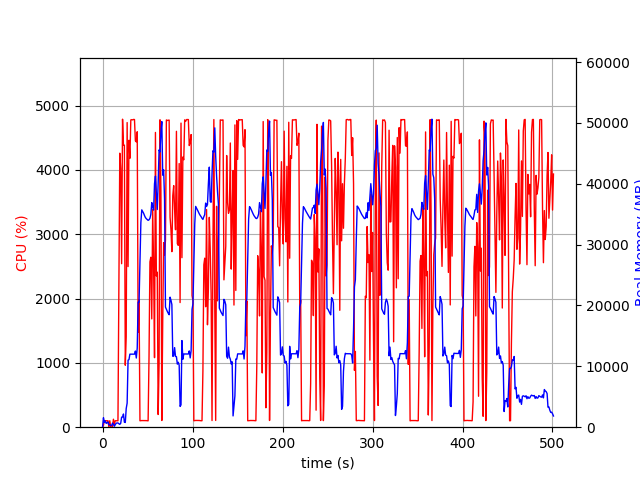

The file beside this chart, header and first rows:
elapsed_time, nproc, cpu, mem_real, mem_virtual
4.363059997558594e-05, 1, 0.0, 10.36, 3186
1.006, 15, 29.8, 1558, 5775
2.015, 4, 104.2, 793.4, 2475
3.023, 6, 99.2, 1039, 3477
4.031, 3, 100.3, 628.4, 2002
5.039, 3, 99.3, 729.1, 2098
6.046, 3, 100.3, 853.5, 2210
7.053, 4, 3.0, 394.3, 1955
8.061, 3, 100.2, 372.2, 1664
9.069, 3, 2.0, 321.5, 1612
10.08, 3, 1.0, 261, 1559
11.08, 6, 7.9, 679.3, 2858
12.09, 4, 123.9, 489.3, 2113
13.1, 1, 39.6, 148.6, 942.5
14.11, 1, 100.3, 404.6, 1903
15.12, 1, 100.2, 650.6, 3189
16.12, 1, 99.3, 694.4, 2677
17.13, 1, 100.1, 694.4, 2677
18.14, 1, 2271, 569.2, 6658
19.17, 1, 4260, 467, 6680
20.18, 1, 4017, 639.1, 6710
21.2, 1, 2542, 1658, 7267
22.23, 1, 4788, 1658, 7267
23.24, 1, 4383, 2171, 7267
24.26, 1, 4384, 826.6, 7267
25.28, 1, 963.7, 774.9, 8299
26.29, 1, 1404, 3056, 9383
27.33, 1, 4736, 3959, 11175
28.36, 1, 2497, 11023, 25587
29.37, 1, 4461, 11107, 25587
30.38, 1, 4180, 12003, 25587
31.4, 1, 4777, 12003, 25587
32.42, 1, 4781, 12003, 25587
33.44, 1, 4778, 12003, 25587
34.46, 1, 4784, 12003, 25587
35.48, 1, 4783, 12003, 25587
36.5, 1, 4451, 12515, 25587
37.52, 1, 4436, 11367, 25587
38.54, 1, 4593, 13001, 29507
39.56, 1, 1475, 20565, 41667
40.57, 1, 1980, 20517, 62147
41.57, 1, 100.2, 27141, 62147
42.58, 1, 102.3, 33619, 62147
43.59, 1, 103.2, 35717, 62147
44.6, 1, 103.2, 35456, 62147
45.6, 1, 102.3, 35171, 62147
46.61, 1, 104.2, 34783, 62147
47.62, 1, 102.2, 34460, 62147
48.62, 1, 102.3, 34268, 62147
49.63, 1, 101.3, 34127, 62147
50.64, 1, 99.2, 33995, 62147
51.65, 1, 1093, 34086, 62147
52.66, 1, 2571, 34331, 62147
53.67, 1, 2642, 34967, 62147
54.7, 1, 1684, 36912, 62147
55.72, 1, 3385, 36178, 62147
56.75, 1, 2508, 35676, 86743
57.76, 1, 1081, 40027, 86743
58.78, 1, 4582, 41257, 86743
59.79, 1, 2351, 38602, 86743
... 435 more rows
